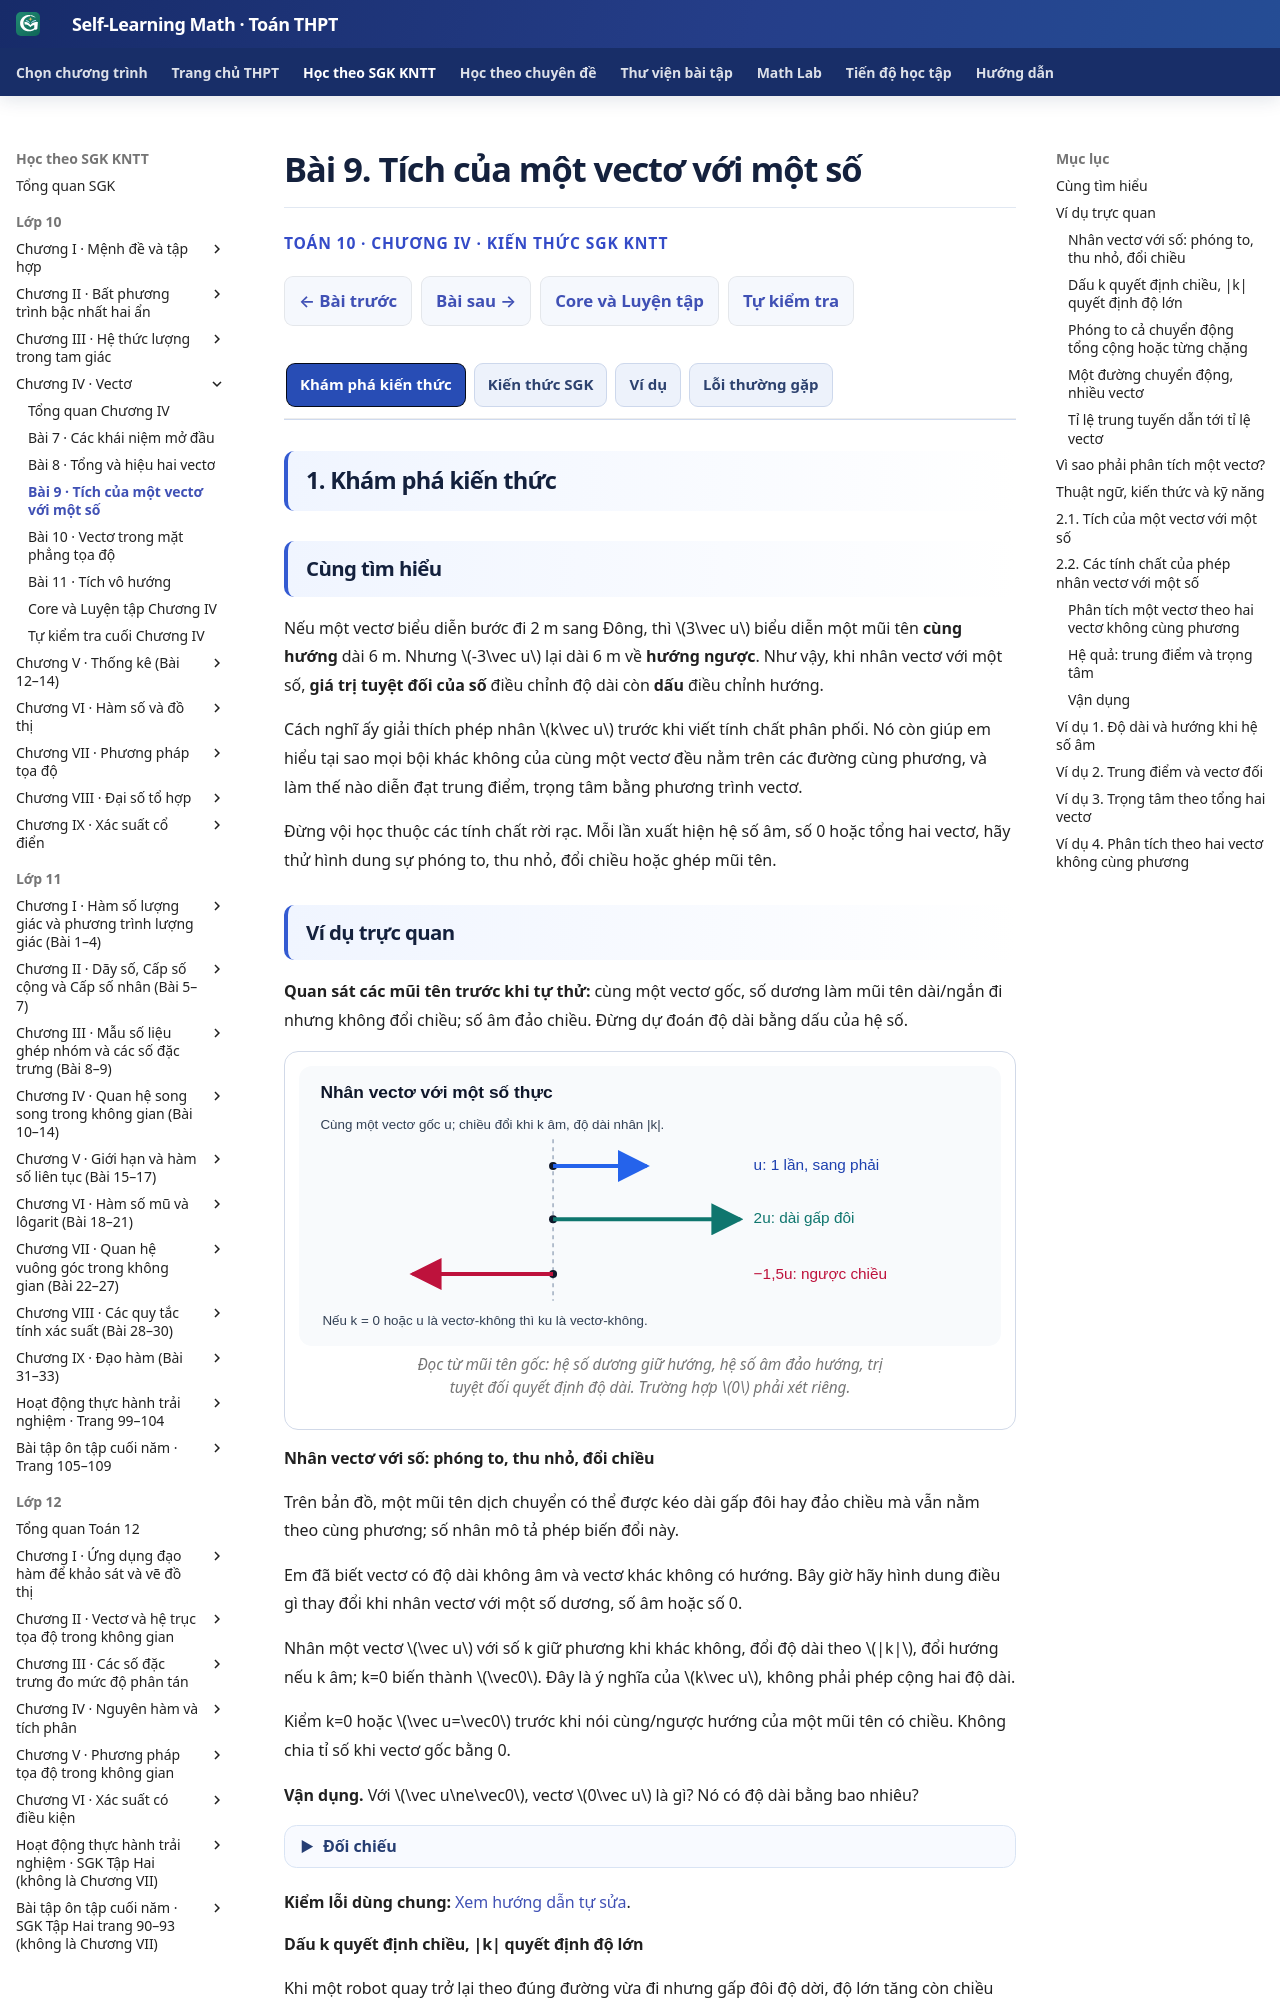

repository: TMA2015/self-learning-math · page: thpt-preview/sgk/chuong-iv/bai-9/index.html · generator: mkdocs

# Bài 9. Tích của một vectơ với một số

<div class="thpt-r4-screen" data-thpt-r4><p class="thpt-r4-eyebrow">TOÁN 10 · CHƯƠNG IV · KIẾN THỨC SGK KNTT</p><p class="thpt-r4-lead">Học kiến thức và ví dụ, rồi luyện tập theo từng kĩ năng.</p></div>

=== "Khám phá kiến thức"

    ### Cùng tìm hiểu

    Nếu một vectơ biểu diễn bước đi 2 m sang Đông, thì \(3\vec u\) biểu diễn một mũi tên **cùng hướng** dài 6 m. Nhưng \(-3\vec u\) lại dài 6 m về **hướng ngược**. Như vậy, khi nhân vectơ với một số, **giá trị tuyệt đối của số** điều chỉnh độ dài còn **dấu** điều chỉnh hướng.

    Cách nghĩ ấy giải thích phép nhân \(k\vec u\) trước khi viết tính chất phân phối. Nó còn giúp em hiểu tại sao mọi bội khác không của cùng một vectơ đều nằm trên các đường cùng phương, và làm thế nào diễn đạt trung điểm, trọng tâm bằng phương trình vectơ.

    Đừng vội học thuộc các tính chất rời rạc. Mỗi lần xuất hiện hệ số âm, số 0 hoặc tổng hai vectơ, hãy thử hình dung sự phóng to, thu nhỏ, đổi chiều hoặc ghép mũi tên.

    ### Ví dụ trực quan

    **Quan sát các mũi tên trước khi tự thử:** cùng một vectơ gốc, số dương làm mũi tên dài/ngắn đi nhưng không đổi chiều; số âm đảo chiều. Đừng dự đoán độ dài bằng dấu của hệ số.

    <figure class="thpt-r4-plot thpt-r4-probability-figure"><img src="../../../../assets/images/thpt/THPT_G10_B09_SCALAR_MULTIPLE_VECTORS_D5_R01.svg" loading="lazy" alt="Phép nhân vectơ với một số: mũi tên cùng chiều, ngược chiều và vectơ-không"><figcaption>Đọc từ mũi tên gốc: hệ số dương giữ hướng, hệ số âm đảo hướng, trị tuyệt đối quyết định độ dài. Trường hợp \(0\) phải xét riêng.</figcaption></figure>

    <span id="thpt-g10-chiv-try11" data-thpt-first-try-id="THPT-G10-CHIV-TRY11" data-outcome-id="G10-B09-SCALAR_DEFINITION" data-thpt-help-ref="HELP-G10-B09-01"></span>

    #### Nhân vectơ với số: phóng to, thu nhỏ, đổi chiều

    Trên bản đồ, một mũi tên dịch chuyển có thể được kéo dài gấp đôi hay đảo chiều mà vẫn nằm theo cùng phương; số nhân mô tả phép biến đổi này.

    Em đã biết vectơ có độ dài không âm và vectơ khác không có hướng. Bây giờ hãy hình dung điều gì thay đổi khi nhân vectơ với một số dương, số âm hoặc số 0. 

    Nhân một vectơ \(\vec u\) với số k giữ phương khi khác không, đổi độ dài theo \(|k|\), đổi hướng nếu k âm; k=0 biến thành \(\vec0\). Đây là ý nghĩa của \(k\vec u\), không phải phép cộng hai độ dài.


    Kiểm k=0 hoặc \(\vec u=\vec0\) trước khi nói cùng/ngược hướng của một mũi tên có chiều. Không chia tỉ số khi vectơ gốc bằng 0.

    **Em vận dụng.** Với \(\vec u\ne\vec0\), vectơ \(0\vec u\) là gì? Nó có độ dài bằng bao nhiêu?

    ??? question "Em tự mở đối chiếu sau khi đã thử làm"

        **Kết quả:** \(0\vec u=\vec0\), độ dài bằng 0.

        **Vì sao:** Vì \(|0\vec u|=|0|\,|\vec u|=0\); không cố gán hướng vật lý riêng cho vectơ-không.



    **Kiểm lỗi dùng chung:** [Xem hướng dẫn tự sửa](#HELP-G10-B09-01).
    <span id="thpt-g10-chiv-try12" data-thpt-first-try-id="THPT-G10-CHIV-TRY12" data-outcome-id="G10-B09-LENGTH_DIRECTION" data-thpt-help-ref="HELP-G10-B09-01"></span>

    #### Dấu k quyết định chiều, |k| quyết định độ lớn

    Khi một robot quay trở lại theo đúng đường vừa đi nhưng gấp đôi độ dời, độ lớn tăng còn chiều đổi ngược.

    Hãy tách hai câu hỏi: độ dài thay đổi bao nhiêu lần, và chiều có đảo ngược không? Dấu của hệ số k sẽ giúp trả lời câu hỏi thứ hai. 

    Với vectơ khác không, \(k=-2\) làm mũi tên quay ngược và kéo dài gấp đôi; **độ dài** dùng \(|k|\), còn dấu chỉ ảnh hưởng **hướng**.


    Hỏi 'k có âm không' để xét hướng; hỏi '|k| bằng mấy' để xét độ dài. Không ghi 'độ dài −6 m' dù k âm.

    **Em vận dụng.** Một vectơ \(\vec u\) dài 3 m hướng Đông. Mô tả \(-2\vec u\): độ dài và hướng.

    ??? question "Em tự mở đối chiếu sau khi đã thử làm"

        **Kết quả:** \(-2\vec u\) dài 6 m và hướng Tây.

        **Vì sao:** Độ dài là 2×3=6, dấu âm khiến nó ngược hướng với \(\vec u\).



    <a id="HELP-G10-B09-01" aria-hidden="true"></a>
    <span id="help-g10-b09-01" data-thpt-help-id="HELP-G10-B09-01" hidden></span>

    ??? tip "Kiểm lỗi"

        <p><strong>Vì sao sai?</strong> Hệ số $k$ có thể âm, nhưng độ dài vectơ luôn không âm. Vì vậy $|k\vec u|=|k|\,|\vec u|$, không phải $k|\vec u|$.</p>
        <ol><li><strong>Tìm độ dài:</strong> thay $k$ bằng $|k|$ trước khi nhân độ dài.</li><li><strong>Xét hướng:</strong> nếu cả $k$ và $\vec u$ khác 0 thì $k>0$ giữ hướng, $k<0$ đảo hướng.</li><li><strong>Xét trường hợp đặc biệt:</strong> $k=0$ hoặc $\vec u=\vec0$ thì được vectơ-không; không gán hướng riêng cho vectơ-không.</li><li><strong>Thử kiểm:</strong> nếu $|\vec u|=4$ cm, hãy tự mô tả $-2\vec u$ rồi đối chiếu với Ví dụ 1.</li></ol>
        <p><strong>Ôn lại:</strong> Nếu vẫn nhầm, quay về định nghĩa trong tab Kiến thức SGK, sau đó luyện câu về độ dài và chiều của vectơ.</p><p><a href="../luyen-tap/">Quay lại luyện tập</a></p>
    <span id="thpt-g10-chiv-try13" data-thpt-first-try-id="THPT-G10-CHIV-TRY13" data-outcome-id="G10-B09-DISTRIBUTION" data-thpt-help-ref="HELP-G10-B09-01"></span>

    #### Phóng to cả chuyển động tổng cộng hoặc từng chặng

    Đi hai chặng rồi phóng to toàn bộ lộ trình theo một tỉ lệ cho cùng độ dời ròng như phóng to từng chặng rồi cộng.

    Từ quy tắc cộng vectơ ở Bài 8, em có thể hình dung nhân với một số nguyên dương như việc ghép những vectơ cùng hướng, rồi mở rộng ý tưởng ấy. 

    Do phép dời tỉ lệ theo từng thành phần, \(k(\vec u+\vec v)=k\vec u+k\vec v\). Cùng một vectơ có thể biểu diễn theo nhiều chặng, không được nhân k chỉ cho chặng đầu.


    Nhận ra biểu thức có ngoặc và một hệ số chung trước khi phân phối; không dùng phép phân phối lên độ dài \(|\vec u+\vec v|\) như một tổng số học.

    **Em vận dụng.** Cho \(\vec u\) dài 2 đơn vị về Đông và \(\vec v\) dài 1 đơn vị về Bắc. Hãy mô tả \(2(\vec u+\vec v)\) và \(2\vec u+2\vec v\).

    ??? question "Em tự mở đối chiếu sau khi đã thử làm"

        **Kết quả:** Cả hai là vectơ có thành phần 4 đơn vị về Đông và 2 đơn vị về Bắc.

        **Vì sao:** Phóng đôi tổng hai chặng hoặc phóng đôi từng chặng dẫn đến cùng điểm cuối. Đây là đẳng thức vectơ, không có nghĩa độ dài bằng 4+2.



    **Kiểm lỗi dùng chung:** [Xem hướng dẫn tự sửa](#HELP-G10-B09-01).
    <span id="thpt-g10-chiv-try14" data-thpt-first-try-id="THPT-G10-CHIV-TRY14" data-outcome-id="G10-B09-COLLINEAR" data-thpt-help-ref="HELP-G10-B09-01"></span>

    #### Một đường chuyển động, nhiều vectơ

    Các mũi tên cùng nằm trên một đường có thể dài ngắn khác nhau và ngược chiều; vẫn cùng phương.

    Muốn kiểm tra hai vectơ có cùng phương, hãy nhớ mối liên hệ giữa phương của mũi tên và phép nhân với một số. Cần xét riêng vectơ-không để không dùng phép chia cho 0. 

    Hai vectơ khác không cùng phương khi vectơ nọ là bội khác 0 của vectơ kia; hệ số âm cho ngược hướng, hệ số dương cho cùng hướng. Với \(\vec0\), phải xét theo quy ước SGK/SBT.


    Để kiểm cùng phương, tìm hệ số k sao cho \(\vec v=k\vec u\) khi \(\vec u\ne\vec0\). Không chia cho 0 hay suy bằng nhau chỉ từ cùng phương.

    **Em vận dụng.** \(\vec v=-3\vec u\) và \(\vec u\ne\vec0\). Hai vectơ có cùng phương không? Cùng hướng không? Tỉ số độ dài bằng bao nhiêu?

    ??? question "Em tự mở đối chiếu sau khi đã thử làm"

        **Kết quả:** Cùng phương, ngược hướng, \(|\vec v|/|\vec u|=3\).

        **Vì sao:** Bội âm đổi chiều, độ lớn nhân với 3. Đây là phép mô tả phương/hướng, không phải hai vectơ bằng nhau.



    **Kiểm lỗi dùng chung:** [Xem hướng dẫn tự sửa](#HELP-G10-B09-01).
    <span id="thpt-g10-chiv-try15" data-thpt-first-try-id="THPT-G10-CHIV-TRY15" data-outcome-id="G10-B09-MIDPOINT_CENTROID" data-thpt-help-ref="HELP-G10-B09-02"></span>

    #### Tỉ lệ trung tuyến dẫn tới tỉ lệ vectơ

    Biết điểm M ở chính giữa AB hay G chia trung tuyến AM theo tỉ lệ 2:1 giúp tìm vị trí chỉ bằng phép nhân vectơ với số.

    Trong tam giác ABC, M là trung điểm BC còn G là trọng tâm. Ba điểm A, G, M nằm trên trung tuyến AM với AG:GM=2:1; từ đó ta đọc được hệ số của từng vectơ. 

    Vectơ cùng phương cùng chiều theo một đoạn cho phép đổi tỉ số độ dài thành hệ số có dấu: \(\overrightarrow{AG}=\frac23\overrightarrow{AM}\), trong khi \(\overrightarrow{GA}=-2\overrightarrow{GM}\).


    Đặt thứ tự điểm trên đoạn trước, rồi chọn hệ số của đúng vectơ đích. Không nhầm AG/GM=2 với AG/AM=2.

    **Em vận dụng.** Trong tam giác ABC, M là trung điểm BC, G là trọng tâm; nếu AM=9 cm thì AG bằng bao nhiêu? Viết \(\overrightarrow{AG}\) theo \(\overrightarrow{AM}\).

    ??? question "Em tự mở đối chiếu sau khi đã thử làm"

        **Kết quả:** AG=6 cm và \(\overrightarrow{AG}=\frac23\overrightarrow{AM}\).

        **Vì sao:** G nằm giữa A và M, AG:GM=2:1 nên AM gồm 3 phần, AG chiếm 2 phần. Hai vectơ A→G, A→M cùng hướng.


    <a id="HELP-G10-B09-02" aria-hidden="true"></a>
    <span id="help-g10-b09-02" data-thpt-help-id="HELP-G10-B09-02" hidden></span>

    ??? tip "Kiểm lỗi"

        <p><strong>Vì sao sai?</strong> Trung điểm quyết định vị trí và độ dài bằng nhau, nhưng chiều của $\overrightarrow{MA}$ ngược với $\overrightarrow{AM}$. Trọng tâm $G$ chia trung tuyến $AM$ theo tỉ số $AG:GM=2:1$, nên $AG:AM=2:3$, không phải $2:1$.</p>
        <ol><li><strong>Vẽ hình:</strong> đánh dấu $M$ là trung điểm $BC$ và $G$ nằm trên $AM$.</li><li><strong>Đọc mũi tên:</strong> xác định chính xác điểm đầu, điểm cuối trước khi đặt dấu hệ số.</li><li><strong>Dùng đúng tỉ số:</strong> $\overrightarrow{AG}=\tfrac23\overrightarrow{AM}$ và $\overrightarrow{AM}=\tfrac12(\overrightarrow{AB}+\overrightarrow{AC})$.</li><li><strong>Kiểm lại:</strong> kết quả phải là $\overrightarrow{AG}=\tfrac13(\overrightarrow{AB}+\overrightarrow{AC})$; đổi $AG$ thành $GA$ thì đổi dấu.</li></ol>
        <p><strong>Ôn lại:</strong> Xem Ví dụ 2 về trung điểm và Ví dụ 3 về trọng tâm, rồi làm một câu luyện tập tương ứng.</p><p><a href="../luyen-tap/">Quay lại luyện tập</a></p>


    ### Vì sao phải phân tích một vectơ?
